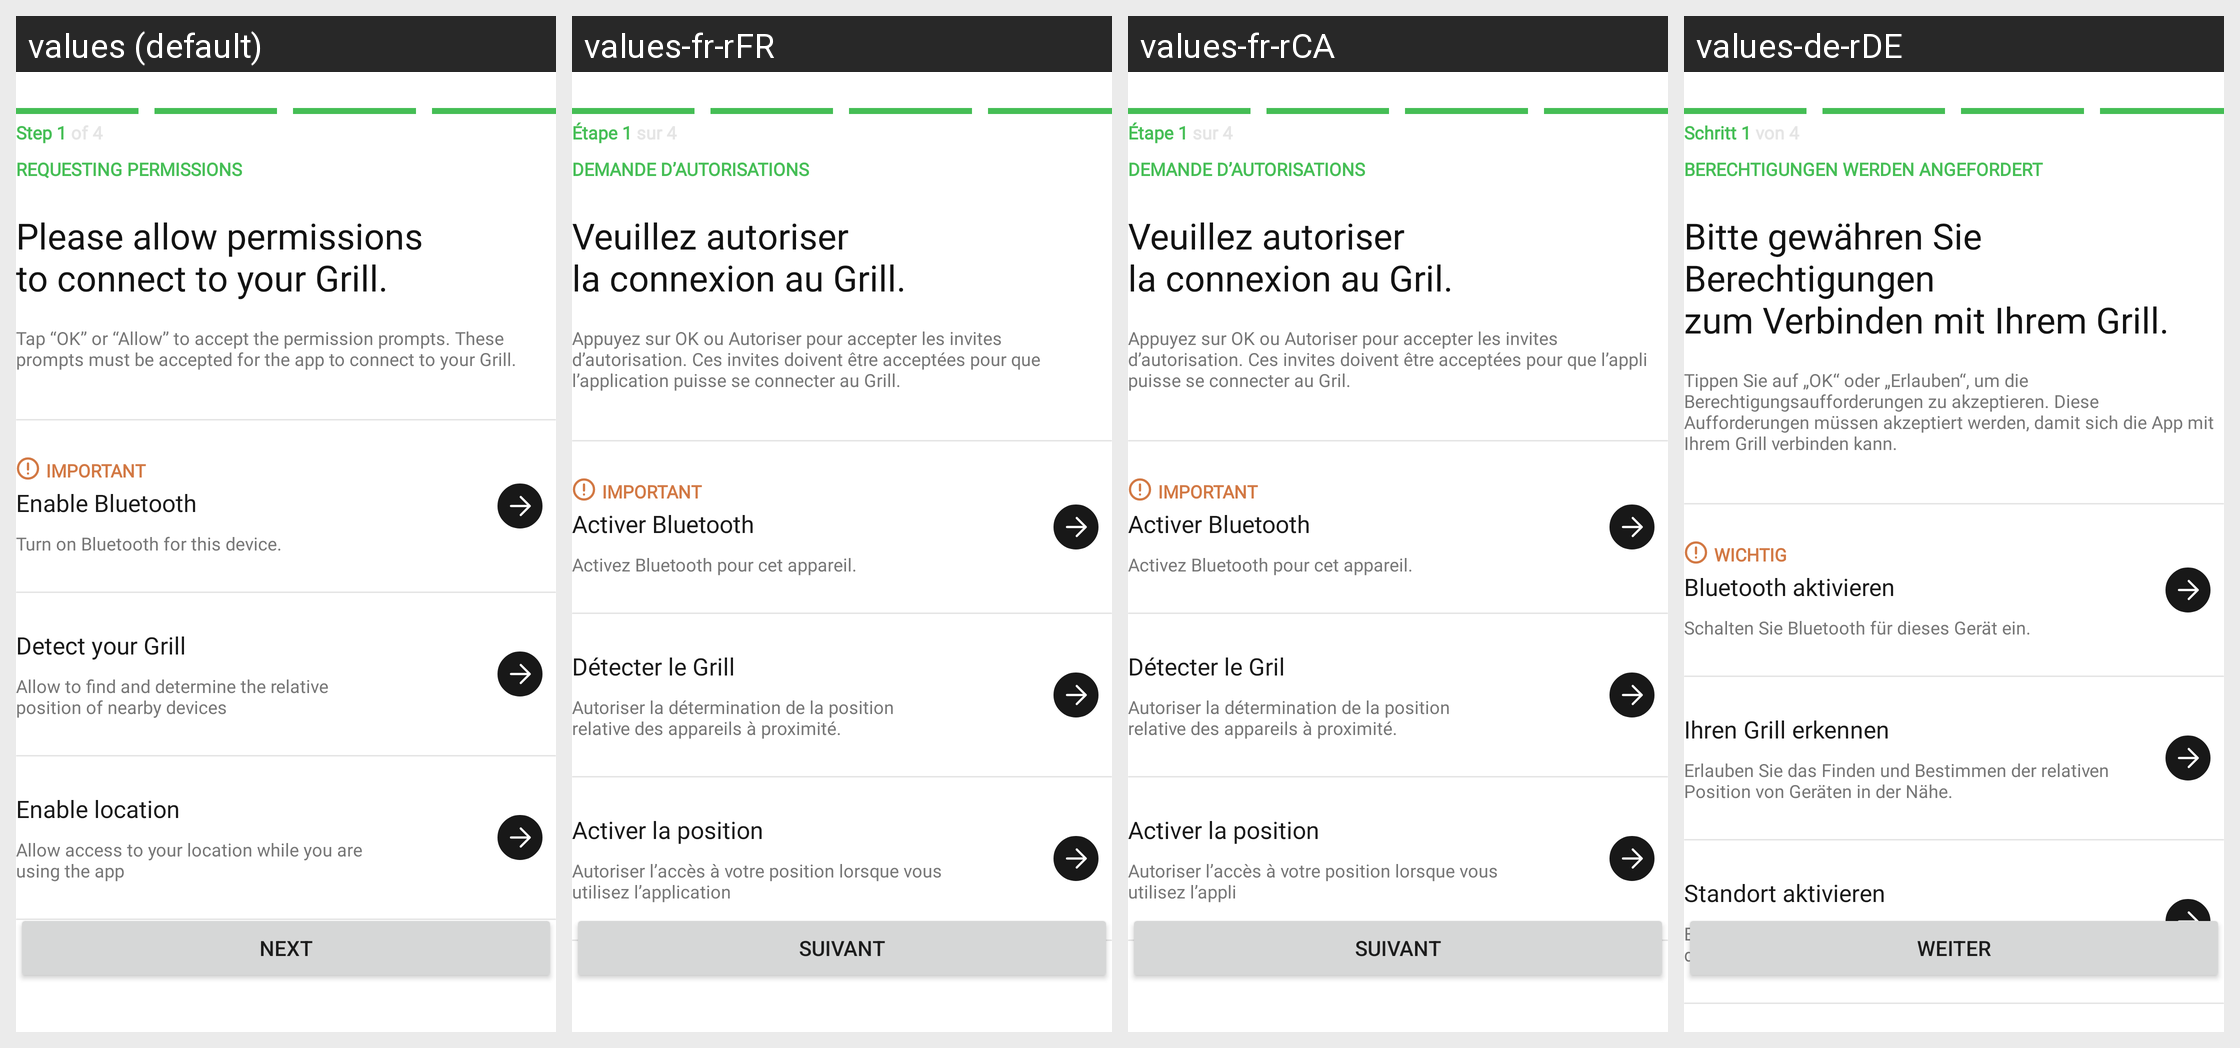

Translations of the strings shown on this Android screen, per locale in the grid:
Android screen res/layout/fragment_bluetooth_international_permissions.xml rendered under 4 locales, left to right: values (default), values-fr-rFR, values-fr-rCA, values-de-rDE. Device: Nexus 5 (rendered at 1080×1920; each locale shown at half size, 540×960, under a caption strip naming it); theme Theme.NinjaConnectedKitchen.
Other locales in the repository, not shown: values-da-rDK, values-en-rGB, values-es-rES, values-fi-rFI, values-it-rIT, values-nb-rNO, values-nl-rNL, values-pt-rPT, values-sv-rSE.
Strings drawn on this screen, with the default value and each locale's value (text and hints the layout hard-codes, and strings that could not be matched under every locale, appear in the picture but are not listed):

pairing_international_step_one
  values: Step 1 of 4
  values-fr-rFR: Étape 1 sur 4
  values-fr-rCA: Étape 1 sur 4
  values-de-rDE: Schritt 1 von 4

requesting_permissions
  values: REQUESTING PERMISSIONS
  values-fr-rFR: DEMANDE D’AUTORISATIONS
  values-fr-rCA: DEMANDE D’AUTORISATIONS
  values-de-rDE: BERECHTIGUNGEN WERDEN ANGEFORDERT

allow_permissions_main_prompt
  values: Please allow permissions
      to connect to your Grill.
  values-fr-rFR: Veuillez autoriser
      la connexion au Grill.
  values-fr-rCA: Veuillez autoriser
      la connexion au Gril.
  values-de-rDE: Bitte gewähren Sie Berechtigungen
      zum Verbinden mit Ihrem Grill.

permissions_overview
  values: Tap “OK” or “Allow” to accept the permission prompts. These prompts must be accepted for the app to connect to your Grill.
  values-fr-rFR: Appuyez sur OK ou Autoriser pour accepter les invites d’autorisation. Ces invites doivent être acceptées pour que l’application puisse se connecter au Grill.
  values-fr-rCA: Appuyez sur OK ou Autoriser pour accepter les invites d’autorisation. Ces invites doivent être acceptées pour que l’appli puisse se connecter au Gril.
  values-de-rDE: Tippen Sie auf „OK“ oder „Erlauben“, um die Berechtigungsaufforderungen zu akzeptieren. Diese Aufforderungen müssen akzeptiert werden, damit sich die App mit Ihrem Grill verbinden kann.

important_caps
  values: IMPORTANT
  values-fr-rFR: IMPORTANT
  values-fr-rCA: IMPORTANT
  values-de-rDE: WICHTIG

bluetooth_enable
  values: Enable Bluetooth
  values-fr-rFR: Activer Bluetooth
  values-fr-rCA: Activer Bluetooth
  values-de-rDE: Bluetooth aktivieren

enable_bluetooth_description
  values: Turn on Bluetooth for this device.
  values-fr-rFR: Activez Bluetooth pour cet appareil.
  values-fr-rCA: Activez Bluetooth pour cet appareil.
  values-de-rDE: Schalten Sie Bluetooth für dieses Gerät ein.

detect_your_grill
  values: Detect your Grill
  values-fr-rFR: Détecter le Grill
  values-fr-rCA: Détecter le Gril
  values-de-rDE: Ihren Grill erkennen

detect_your_grill_description
  values: Allow to find and determine the relative
      position of nearby devices
  values-fr-rFR: Autoriser la détermination de la position
      relative des appareils à proximité.
  values-fr-rCA: Autoriser la détermination de la position
      relative des appareils à proximité.
  values-de-rDE: Erlauben Sie das Finden und Bestimmen der relativen
      Position von Geräten in der Nähe.

enable_location
  values: Enable location
  values-fr-rFR: Activer la position
  values-fr-rCA: Activer la position
  values-de-rDE: Standort aktivieren

enable_location_description
  values: Allow access to your location while you are
      using the app
  values-fr-rFR: Autoriser l’accès à votre position lorsque vous
      utilisez l’application
  values-fr-rCA: Autoriser l’accès à votre position lorsque vous
      utilisez l’appli
  values-de-rDE: Erlauben Sie den Zugriff auf Ihren Standort, während Sie
      die App verwenden

next_caps
  values: NEXT
  values-fr-rFR: SUIVANT
  values-fr-rCA: SUIVANT
  values-de-rDE: WEITER
